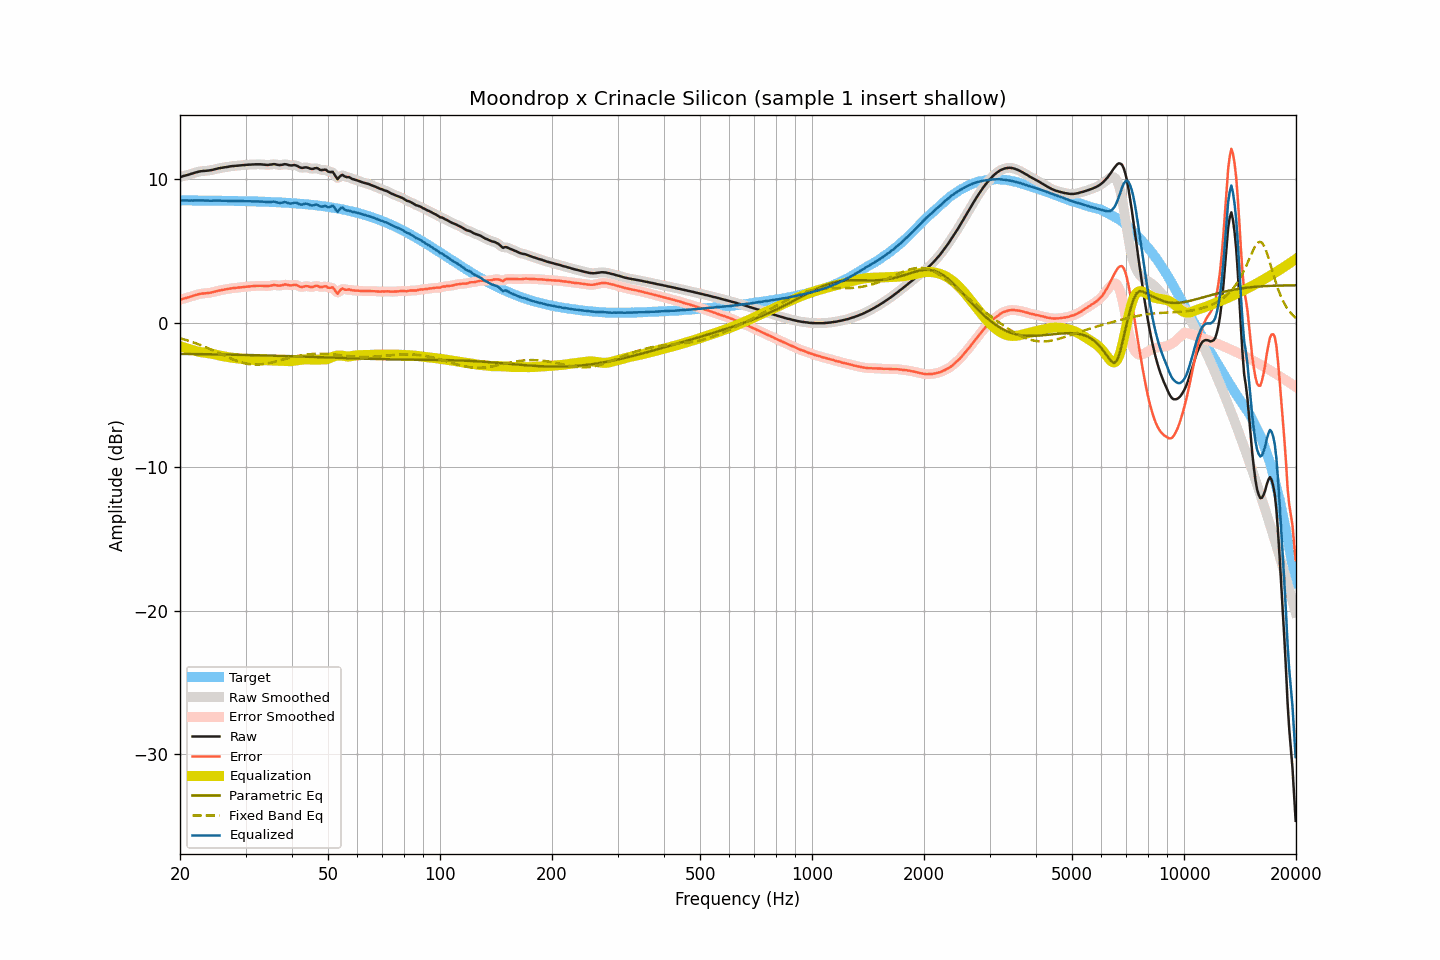

The data file committed next to this chart (first rows):
frequency, raw, smoothed, error, error_smoothed, equalization, parametric_eq, fixed_band_eq, equalized_raw, equalized_smoothed, target
20.00, 10.15, 10.15, 1.62, 1.62, -1.61, -2.15, -1.06, 8.54, 8.54, 8.53
20.20, 10.18, 10.18, 1.65, 1.65, -1.65, -2.15, -1.09, 8.53, 8.53, 8.53
20.40, 10.22, 10.22, 1.69, 1.69, -1.69, -2.15, -1.12, 8.54, 8.53, 8.53
20.61, 10.25, 10.25, 1.72, 1.72, -1.72, -2.15, -1.16, 8.53, 8.53, 8.53
20.81, 10.28, 10.28, 1.75, 1.75, -1.75, -2.15, -1.19, 8.53, 8.52, 8.53
21.02, 10.31, 10.31, 1.78, 1.78, -1.79, -2.15, -1.23, 8.52, 8.52, 8.53
21.23, 10.34, 10.34, 1.81, 1.81, -1.82, -2.15, -1.26, 8.52, 8.52, 8.53
21.44, 10.38, 10.38, 1.85, 1.85, -1.85, -2.16, -1.30, 8.53, 8.52, 8.53
21.66, 10.41, 10.41, 1.88, 1.89, -1.89, -2.16, -1.34, 8.52, 8.52, 8.53
21.87, 10.45, 10.45, 1.92, 1.92, -1.92, -2.16, -1.38, 8.53, 8.53, 8.53
22.09, 10.48, 10.48, 1.96, 1.96, -1.95, -2.16, -1.42, 8.53, 8.53, 8.52
22.31, 10.51, 10.51, 1.99, 1.99, -1.98, -2.16, -1.46, 8.53, 8.53, 8.52
22.54, 10.54, 10.54, 2.02, 2.01, -2.01, -2.16, -1.50, 8.53, 8.53, 8.52
22.76, 10.56, 10.56, 2.04, 2.04, -2.03, -2.17, -1.55, 8.53, 8.53, 8.52
22.99, 10.57, 10.57, 2.05, 2.05, -2.04, -2.17, -1.59, 8.53, 8.53, 8.52
23.22, 10.58, 10.58, 2.06, 2.06, -2.06, -2.17, -1.64, 8.52, 8.52, 8.52
23.45, 10.59, 10.59, 2.07, 2.07, -2.07, -2.17, -1.68, 8.52, 8.52, 8.52
23.69, 10.60, 10.60, 2.08, 2.08, -2.09, -2.17, -1.73, 8.51, 8.51, 8.52
23.92, 10.61, 10.61, 2.09, 2.10, -2.10, -2.17, -1.78, 8.51, 8.51, 8.52
24.16, 10.63, 10.63, 2.11, 2.11, -2.12, -2.18, -1.83, 8.51, 8.51, 8.52
24.40, 10.65, 10.65, 2.14, 2.14, -2.14, -2.18, -1.88, 8.51, 8.51, 8.51
24.65, 10.68, 10.68, 2.17, 2.17, -2.17, -2.18, -1.93, 8.51, 8.51, 8.51
24.89, 10.71, 10.71, 2.20, 2.20, -2.19, -2.18, -1.98, 8.52, 8.51, 8.51
25.14, 10.73, 10.73, 2.22, 2.22, -2.22, -2.18, -2.03, 8.51, 8.52, 8.51
25.39, 10.76, 10.76, 2.25, 2.25, -2.24, -2.18, -2.08, 8.52, 8.51, 8.51
25.65, 10.78, 10.78, 2.27, 2.27, -2.27, -2.19, -2.14, 8.51, 8.51, 8.51
25.91, 10.80, 10.80, 2.29, 2.30, -2.29, -2.19, -2.19, 8.51, 8.51, 8.51
26.16, 10.82, 10.82, 2.32, 2.31, -2.32, -2.19, -2.24, 8.51, 8.50, 8.50
26.43, 10.84, 10.84, 2.34, 2.33, -2.34, -2.19, -2.29, 8.50, 8.50, 8.50
26.69, 10.85, 10.85, 2.35, 2.35, -2.36, -2.19, -2.34, 8.49, 8.50, 8.50
26.96, 10.87, 10.87, 2.37, 2.37, -2.37, -2.20, -2.39, 8.50, 8.50, 8.50
27.23, 10.89, 10.89, 2.39, 2.39, -2.39, -2.20, -2.44, 8.50, 8.50, 8.50
27.50, 10.91, 10.91, 2.41, 2.41, -2.41, -2.20, -2.49, 8.50, 8.50, 8.50
27.77, 10.92, 10.92, 2.43, 2.43, -2.42, -2.20, -2.54, 8.50, 8.50, 8.49
28.05, 10.93, 10.93, 2.44, 2.44, -2.44, -2.21, -2.58, 8.49, 8.49, 8.49
28.33, 10.94, 10.94, 2.45, 2.45, -2.45, -2.21, -2.62, 8.49, 8.49, 8.49
28.62, 10.95, 10.95, 2.46, 2.46, -2.46, -2.21, -2.66, 8.49, 8.49, 8.49
28.90, 10.96, 10.96, 2.47, 2.47, -2.48, -2.21, -2.70, 8.48, 8.48, 8.49
29.19, 10.97, 10.97, 2.49, 2.49, -2.49, -2.22, -2.73, 8.48, 8.48, 8.48
29.48, 10.98, 10.98, 2.50, 2.50, -2.50, -2.22, -2.77, 8.48, 8.48, 8.48
29.78, 10.99, 10.99, 2.51, 2.51, -2.51, -2.22, -2.80, 8.48, 8.48, 8.48
30.08, 11.00, 11.00, 2.52, 2.53, -2.52, -2.22, -2.82, 8.48, 8.48, 8.48
30.38, 11.01, 11.01, 2.54, 2.54, -2.54, -2.22, -2.84, 8.47, 8.47, 8.47
30.68, 11.02, 11.02, 2.55, 2.55, -2.55, -2.23, -2.86, 8.47, 8.47, 8.47
30.99, 11.02, 11.02, 2.55, 2.56, -2.56, -2.23, -2.87, 8.46, 8.47, 8.47
31.30, 11.03, 11.03, 2.57, 2.56, -2.57, -2.23, -2.88, 8.46, 8.46, 8.46
31.61, 11.03, 11.03, 2.57, 2.57, -2.57, -2.24, -2.89, 8.46, 8.46, 8.46
31.93, 11.04, 11.04, 2.58, 2.58, -2.58, -2.24, -2.89, 8.46, 8.46, 8.46
32.24, 11.04, 11.04, 2.59, 2.59, -2.58, -2.24, -2.89, 8.46, 8.46, 8.45
32.57, 11.04, 11.04, 2.59, 2.59, -2.58, -2.24, -2.89, 8.46, 8.46, 8.45
32.89, 11.04, 11.04, 2.59, 2.59, -2.58, -2.25, -2.88, 8.46, 8.46, 8.45
33.22, 11.03, 11.03, 2.59, 2.59, -2.58, -2.25, -2.87, 8.45, 8.45, 8.44
33.55, 11.02, 11.02, 2.58, 2.58, -2.58, -2.25, -2.86, 8.44, 8.44, 8.44
33.89, 11.01, 11.01, 2.57, 2.57, -2.58, -2.26, -2.84, 8.43, 8.42, 8.44
34.23, 11.00, 11.00, 2.57, 2.57, -2.59, -2.26, -2.82, 8.41, 8.41, 8.43
34.57, 11.00, 11.00, 2.57, 2.58, -2.59, -2.26, -2.80, 8.41, 8.41, 8.43
34.92, 11.02, 11.02, 2.60, 2.59, -2.60, -2.26, -2.77, 8.42, 8.42, 8.42
35.27, 11.03, 11.04, 2.61, 2.62, -2.60, -2.27, -2.75, 8.43, 8.43, 8.42
35.62, 11.05, 11.04, 2.64, 2.63, -2.61, -2.27, -2.72, 8.44, 8.44, 8.41
35.97, 11.05, 11.04, 2.64, 2.63, -2.61, -2.27, -2.69, 8.44, 8.43, 8.41
... 635 more rows
